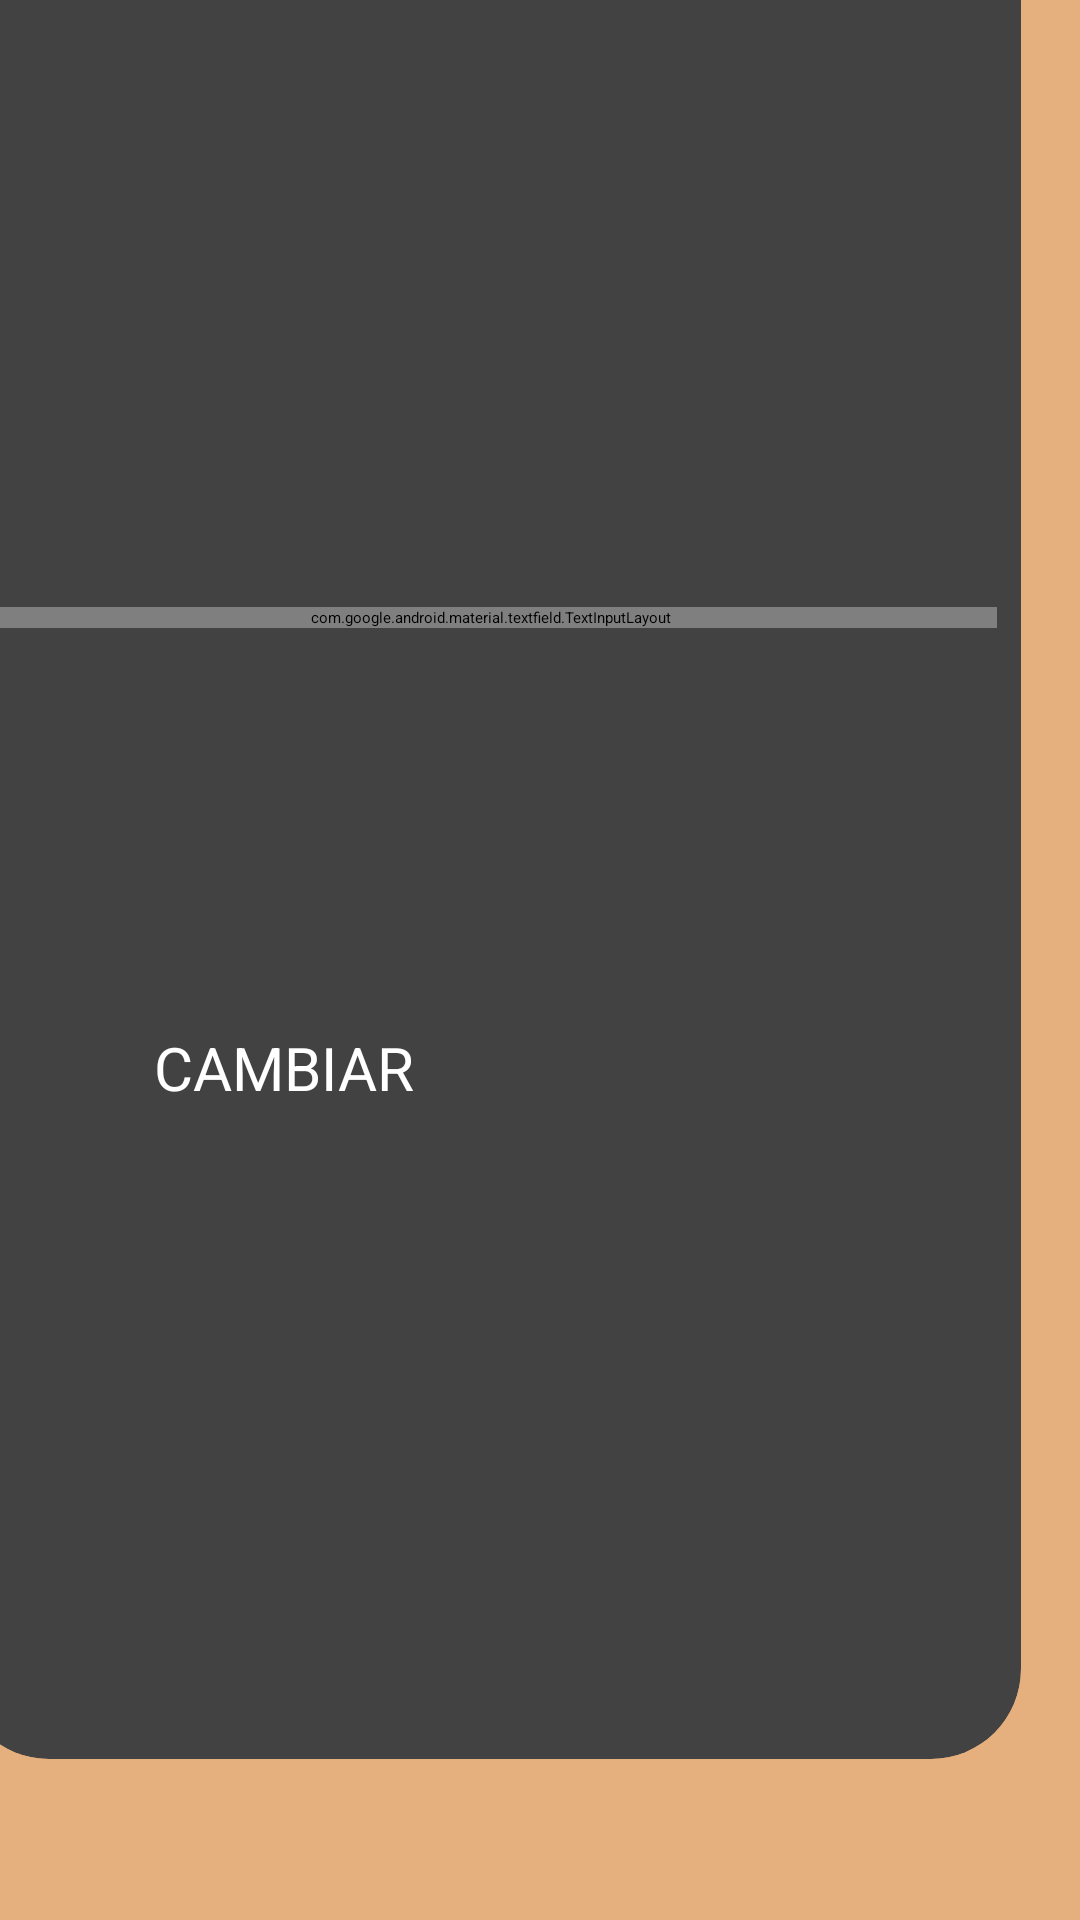

Layout XML and referenced resources for this Android screen:
<!-- AndroidManifest.xml: application theme Theme.TorneoX -->
<!-- res/layout/fragment_recover.xml -->
<?xml version="1.0" encoding="utf-8"?>
<androidx.constraintlayout.widget.ConstraintLayout xmlns:android="http://schemas.android.com/apk/res/android"
    xmlns:tools="http://schemas.android.com/tools"
    xmlns:app="http://schemas.android.com/apk/res-auto"
    android:layout_width="match_parent"
    android:background="@color/principal"
    android:layout_height="match_parent"
    tools:context=".Control.Fragments.RecoverFragment">

    <androidx.cardview.widget.CardView
        android:layout_width="354dp"
        android:layout_height="624dp"
        android:layout_marginStart="38dp"
        android:layout_marginTop="53dp"
        android:layout_marginEnd="20dp"
        android:layout_marginBottom="54dp"
        app:cardCornerRadius="30dp"
        app:layout_constraintBottom_toBottomOf="parent"
        app:layout_constraintEnd_toEndOf="parent"
        app:layout_constraintHorizontal_bias="1.0"
        app:layout_constraintStart_toStartOf="parent"
        app:layout_constraintTop_toTopOf="parent"
        app:layout_constraintVertical_bias="1.0">

        <TextView
            android:id="@+id/textView"
            android:layout_width="wrap_content"
            android:layout_height="wrap_content"
            android:layout_marginTop="30dp"
            android:textAlignment="center"
            android:text="@string/cambiar"
            android:textAppearance="@style/TextAppearance.AppCompat.Display2" />

        <com.google.android.material.textfield.TextInputLayout
            android:id="@+id/userText"

            android:layout_width="match_parent"
            android:layout_height="wrap_content"
            android:layout_marginStart="8dp"
            android:layout_marginTop="240dp"
            android:layout_marginEnd="8dp"
            android:hint="@string/correo">

            <com.google.android.material.textfield.TextInputEditText
                android:layout_width="match_parent"
                android:layout_height="wrap_content"
                android:inputType="textUri" />
        </com.google.android.material.textfield.TextInputLayout>



        <Button
            android:id="@+id/button_change"
            android:layout_width="230dp"
            android:layout_height="100dp"
            android:layout_marginStart="65dp"
            android:layout_marginTop="380dp"
            android:textColor="@color/white"
            android:textSize="20dp"
            android:text="@string/cambiar_contr" />






    </androidx.cardview.widget.CardView>

</androidx.constraintlayout.widget.ConstraintLayout>
<!-- resources referenced by this layout -->
<resources>
  <color name="principal">#E5B07E</color>
  <color name="white">#FFFFFFFF</color>
  <string name="cambiar">CAMBIAR CONTRASEÑA</string>
  <string name="cambiar_contr">CAMBIAR</string>
  <string name="correo">Correo electrónico</string>
  <style name="Theme.TorneoX" parent="Base.Theme.TorneoX" />
  <style name="Base.Theme.TorneoX" parent="Theme.Material3.DayNight.NoActionBar">
          <item name="colorPrimary">@color/principal_dark</item>
          <item name="colorPrimaryVariant">@color/principal</item>
          <item name="colorOnPrimary">@color/black</item>
      </style>
  <color name="principal_dark">#A66B33</color>
  <color name="black">#FF000000</color>
</resources>
